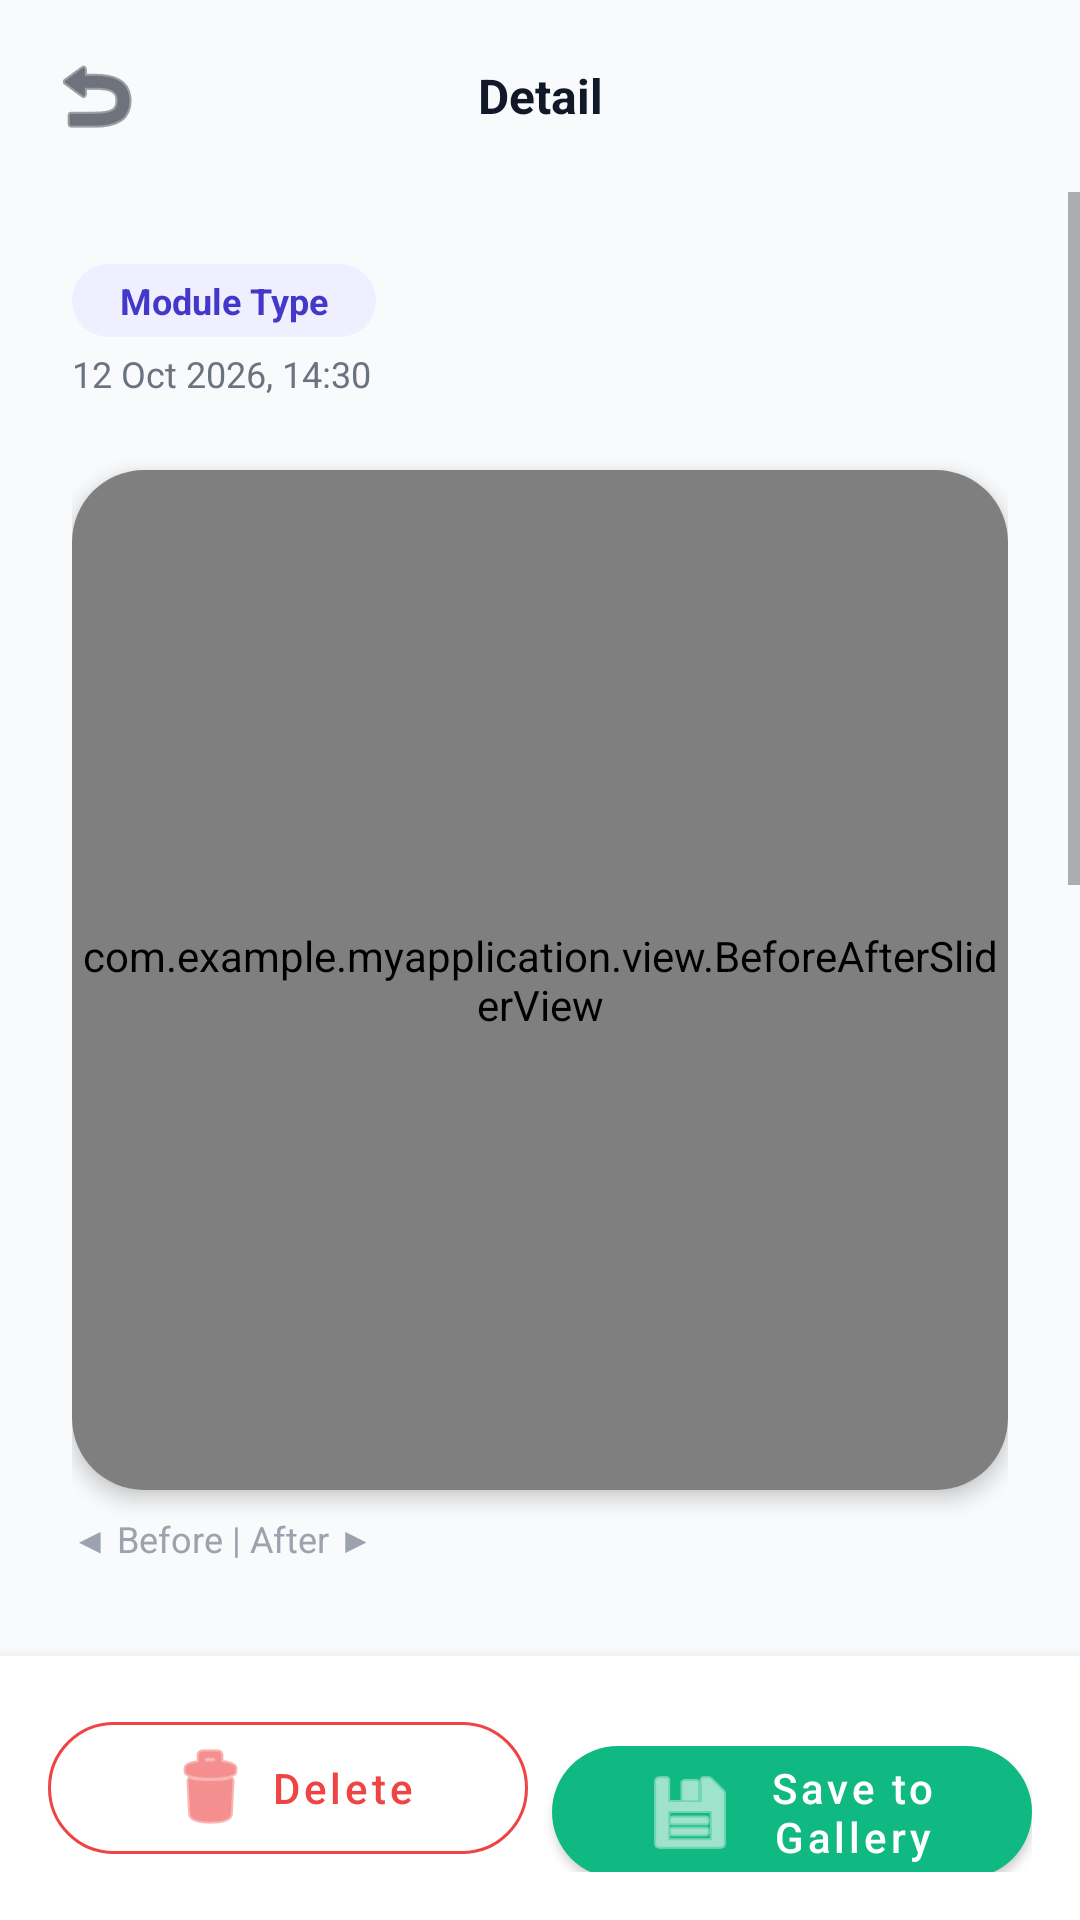

This screen was rendered from an Android layout file. Write that file and the resources it references.
<!-- AndroidManifest.xml: activity theme Theme.AIPhotoEditor -->
<!-- res/layout/activity_history_detail.xml -->
<?xml version="1.0" encoding="utf-8"?>
<LinearLayout xmlns:android="http://schemas.android.com/apk/res/android"
    xmlns:app="http://schemas.android.com/apk/res-auto"
    android:layout_width="match_parent"
    android:layout_height="match_parent"
    android:background="?android:colorBackground"
    android:orientation="vertical">

    
    <LinearLayout
        android:layout_width="match_parent"
        android:layout_height="@dimen/toolbar_height"
        android:gravity="center_vertical"
        android:orientation="horizontal"
        android:paddingHorizontal="@dimen/spacing_sm">

        <ImageButton
            android:id="@+id/btn_back"
            android:layout_width="48dp"
            android:layout_height="48dp"
            android:background="?selectableItemBackgroundBorderless"
            android:contentDescription="@string/content_desc_back"
            android:src="@android:drawable/ic_menu_revert"
            app:tint="?colorOnSurface" />

        <TextView
            android:id="@+id/txt_toolbar_title"
            android:layout_width="0dp"
            android:layout_height="wrap_content"
            android:layout_weight="1"
            android:gravity="center"
            android:text="@string/label_detail"
            android:textColor="?colorOnSurface"
            android:textSize="@dimen/text_subtitle"
            android:textStyle="bold" />

        <View
            android:layout_width="48dp"
            android:layout_height="48dp" />
    </LinearLayout>

    
    <ScrollView
        android:layout_width="match_parent"
        android:layout_height="0dp"
        android:layout_weight="1"
        android:fillViewport="true"
        android:overScrollMode="never">

        <LinearLayout
            android:layout_width="match_parent"
            android:layout_height="wrap_content"
            android:orientation="vertical"
            android:padding="@dimen/spacing_lg">

            
            <com.google.android.material.card.MaterialCardView
                android:layout_width="wrap_content"
                android:layout_height="wrap_content"
                app:cardBackgroundColor="@color/primary_surface"
                app:cardCornerRadius="12dp"
                app:cardElevation="0dp">

                <TextView
                    android:id="@+id/txt_module_type"
                    android:layout_width="wrap_content"
                    android:layout_height="wrap_content"
                    android:paddingHorizontal="@dimen/spacing_md"
                    android:paddingVertical="@dimen/spacing_xs"
                    android:text="@string/label_module_type"
                    android:textColor="@color/primary_dark"
                    android:textSize="@dimen/text_caption"
                    android:textStyle="bold" />
            </com.google.android.material.card.MaterialCardView>

            
            <TextView
                android:id="@+id/txt_date"
                android:layout_width="wrap_content"
                android:layout_height="wrap_content"
                android:layout_marginTop="@dimen/spacing_xs"
                android:text="@string/label_sample_date"
                android:textColor="@color/text_secondary_light"
                android:textSize="@dimen/text_caption" />

            
            <com.google.android.material.card.MaterialCardView
                android:layout_width="match_parent"
                android:layout_height="340dp"
                android:layout_marginTop="@dimen/spacing_lg"
                app:cardBackgroundColor="?colorSurface"
                app:cardCornerRadius="@dimen/card_corner_radius"
                app:cardElevation="@dimen/card_elevation">

                <com.example.myapplication.view.BeforeAfterSliderView
                    android:id="@+id/before_after_slider"
                    android:layout_width="match_parent"
                    android:layout_height="match_parent" />
            </com.google.android.material.card.MaterialCardView>

            <TextView
                android:layout_width="wrap_content"
                android:layout_height="wrap_content"
                android:layout_marginTop="@dimen/spacing_sm"
                android:text="@string/label_before_after"
                android:textColor="@color/text_tertiary_light"
                android:textSize="@dimen/text_caption" />

            
            <TextView
                android:layout_width="wrap_content"
                android:layout_height="wrap_content"
                android:layout_marginTop="@dimen/spacing_xl"
                android:text="@string/label_original_image"
                android:textColor="?colorOnSurface"
                android:textSize="@dimen/text_body"
                android:textStyle="bold" />

            <com.google.android.material.card.MaterialCardView
                android:layout_width="match_parent"
                android:layout_height="220dp"
                android:layout_marginTop="@dimen/spacing_sm"
                app:cardBackgroundColor="?colorSurface"
                app:cardCornerRadius="16dp"
                app:cardElevation="1dp">

                <ImageView
                    android:id="@+id/img_original"
                    android:layout_width="match_parent"
                    android:layout_height="match_parent"
                    android:scaleType="fitCenter" />
            </com.google.android.material.card.MaterialCardView>

            
            <TextView
                android:layout_width="wrap_content"
                android:layout_height="wrap_content"
                android:layout_marginTop="@dimen/spacing_lg"
                android:text="@string/label_processed_result"
                android:textColor="?colorOnSurface"
                android:textSize="@dimen/text_body"
                android:textStyle="bold" />

            <com.google.android.material.card.MaterialCardView
                android:layout_width="match_parent"
                android:layout_height="220dp"
                android:layout_marginTop="@dimen/spacing_sm"
                app:cardBackgroundColor="?colorSurface"
                app:cardCornerRadius="16dp"
                app:cardElevation="1dp">

                <ImageView
                    android:id="@+id/img_result"
                    android:layout_width="match_parent"
                    android:layout_height="match_parent"
                    android:scaleType="fitCenter" />
            </com.google.android.material.card.MaterialCardView>

        </LinearLayout>
    </ScrollView>

    
    <com.google.android.material.card.MaterialCardView
        android:layout_width="match_parent"
        android:layout_height="wrap_content"
        app:cardBackgroundColor="?colorSurface"
        app:cardCornerRadius="0dp"
        app:cardElevation="8dp">

        <LinearLayout
            android:layout_width="match_parent"
            android:layout_height="wrap_content"
            android:orientation="horizontal"
            android:padding="@dimen/spacing_md">

            
            <com.google.android.material.button.MaterialButton
                android:id="@+id/btn_delete"
                style="@style/Widget.MaterialComponents.Button.OutlinedButton"
                android:layout_width="0dp"
                android:layout_height="@dimen/button_height"
                android:layout_marginEnd="@dimen/spacing_sm"
                android:layout_weight="1"
                android:text="@string/btn_delete"
                android:textAllCaps="false"
                android:textColor="@color/error"
                app:cornerRadius="@dimen/button_corner_radius_pill"
                app:icon="@android:drawable/ic_menu_delete"
                app:iconGravity="textStart"
                app:iconTint="@color/error"
                app:strokeColor="@color/error" />

            
            <com.google.android.material.button.MaterialButton
                android:id="@+id/btn_save_gallery"
                android:layout_width="0dp"
                android:layout_height="@dimen/button_height"
                android:layout_weight="1"
                android:text="@string/btn_save_gallery"
                android:textAllCaps="false"
                app:backgroundTint="@color/accent_green"
                app:cornerRadius="@dimen/button_corner_radius_pill"
                app:icon="@android:drawable/ic_menu_save"
                app:iconGravity="textStart" />
        </LinearLayout>
    </com.google.android.material.card.MaterialCardView>

</LinearLayout>
<!-- resources referenced by this layout -->
<resources>
  <color name="accent_green">#FF10B981</color>
  <color name="error">#FFEF4444</color>
  <color name="primary_dark">#FF4338CA</color>
  <color name="primary_surface">#FFF0EFFF</color>
  <color name="text_secondary_light">#FF6B7280</color>
  <color name="text_tertiary_light">#FF9CA3AF</color>
  <dimen name="button_corner_radius_pill">28dp</dimen>
  <dimen name="button_height">56dp</dimen>
  <dimen name="card_corner_radius">24dp</dimen>
  <dimen name="card_elevation">4dp</dimen>
  <dimen name="spacing_lg">24dp</dimen>
  <dimen name="spacing_md">16dp</dimen>
  <dimen name="spacing_sm">8dp</dimen>
  <dimen name="spacing_xl">32dp</dimen>
  <dimen name="spacing_xs">4dp</dimen>
  <dimen name="text_body">14sp</dimen>
  <dimen name="text_caption">12sp</dimen>
  <dimen name="text_subtitle">16sp</dimen>
  <dimen name="toolbar_height">64dp</dimen>
  <string name="btn_delete">Delete</string>
  <string name="btn_save_gallery">Save to Gallery</string>
  <string name="content_desc_back">Back</string>
  <string name="label_before_after">◀ Before  |  After ▶</string>
  <string name="label_detail">Detail</string>
  <string name="label_module_type">Module Type</string>
  <string name="label_original_image">Original Image</string>
  <string name="label_processed_result">Processed Result</string>
  <string name="label_sample_date">12 Oct 2026, 14:30</string>
  <style name="Theme.AIPhotoEditor" parent="Theme.MaterialComponents.DayNight.NoActionBar">
          
          <item name="colorPrimary">@color/primary</item>
          <item name="colorPrimaryVariant">@color/primary_dark</item>
          <item name="colorOnPrimary">@color/on_primary</item>
          
          <item name="colorSecondary">@color/secondary</item>
          <item name="colorSecondaryVariant">@color/secondary_dark</item>
          <item name="colorOnSecondary">@color/on_secondary</item>
          
          <item name="android:colorBackground">@color/background_light</item>
          <item name="colorSurface">@color/surface_light</item>
          <item name="colorOnSurface">@color/on_surface_light</item>
          
          <item name="android:statusBarColor">@color/background_light</item>
          <item name="android:windowLightStatusBar">true</item>
          <item name="android:navigationBarColor">@color/background_light</item>
          
          <item name="colorError">@color/error</item>
          
          <item name="android:windowBackground">@color/background_light</item>
          <item name="android:windowAnimationStyle">@style/FadeAnimation</item>
      </style>
  <color name="primary">#FF4F46E5</color>
  <color name="on_primary">#FFFFFFFF</color>
  <color name="secondary">#FF0EA5E9</color>
  <color name="secondary_dark">#FF0284C7</color>
  <color name="on_secondary">#FFFFFFFF</color>
  <color name="background_light">#FFF9FAFB</color>
  <color name="surface_light">#FFFFFFFF</color>
  <color name="on_surface_light">#FF111827</color>
  <style name="FadeAnimation" parent="@android:style/Animation.Activity">
          <item name="android:activityOpenEnterAnimation">@anim/fade_in</item>
          <item name="android:activityOpenExitAnimation">@anim/fade_out</item>
          <item name="android:activityCloseEnterAnimation">@anim/fade_in</item>
          <item name="android:activityCloseExitAnimation">@anim/fade_out</item>
      </style>
</resources>
